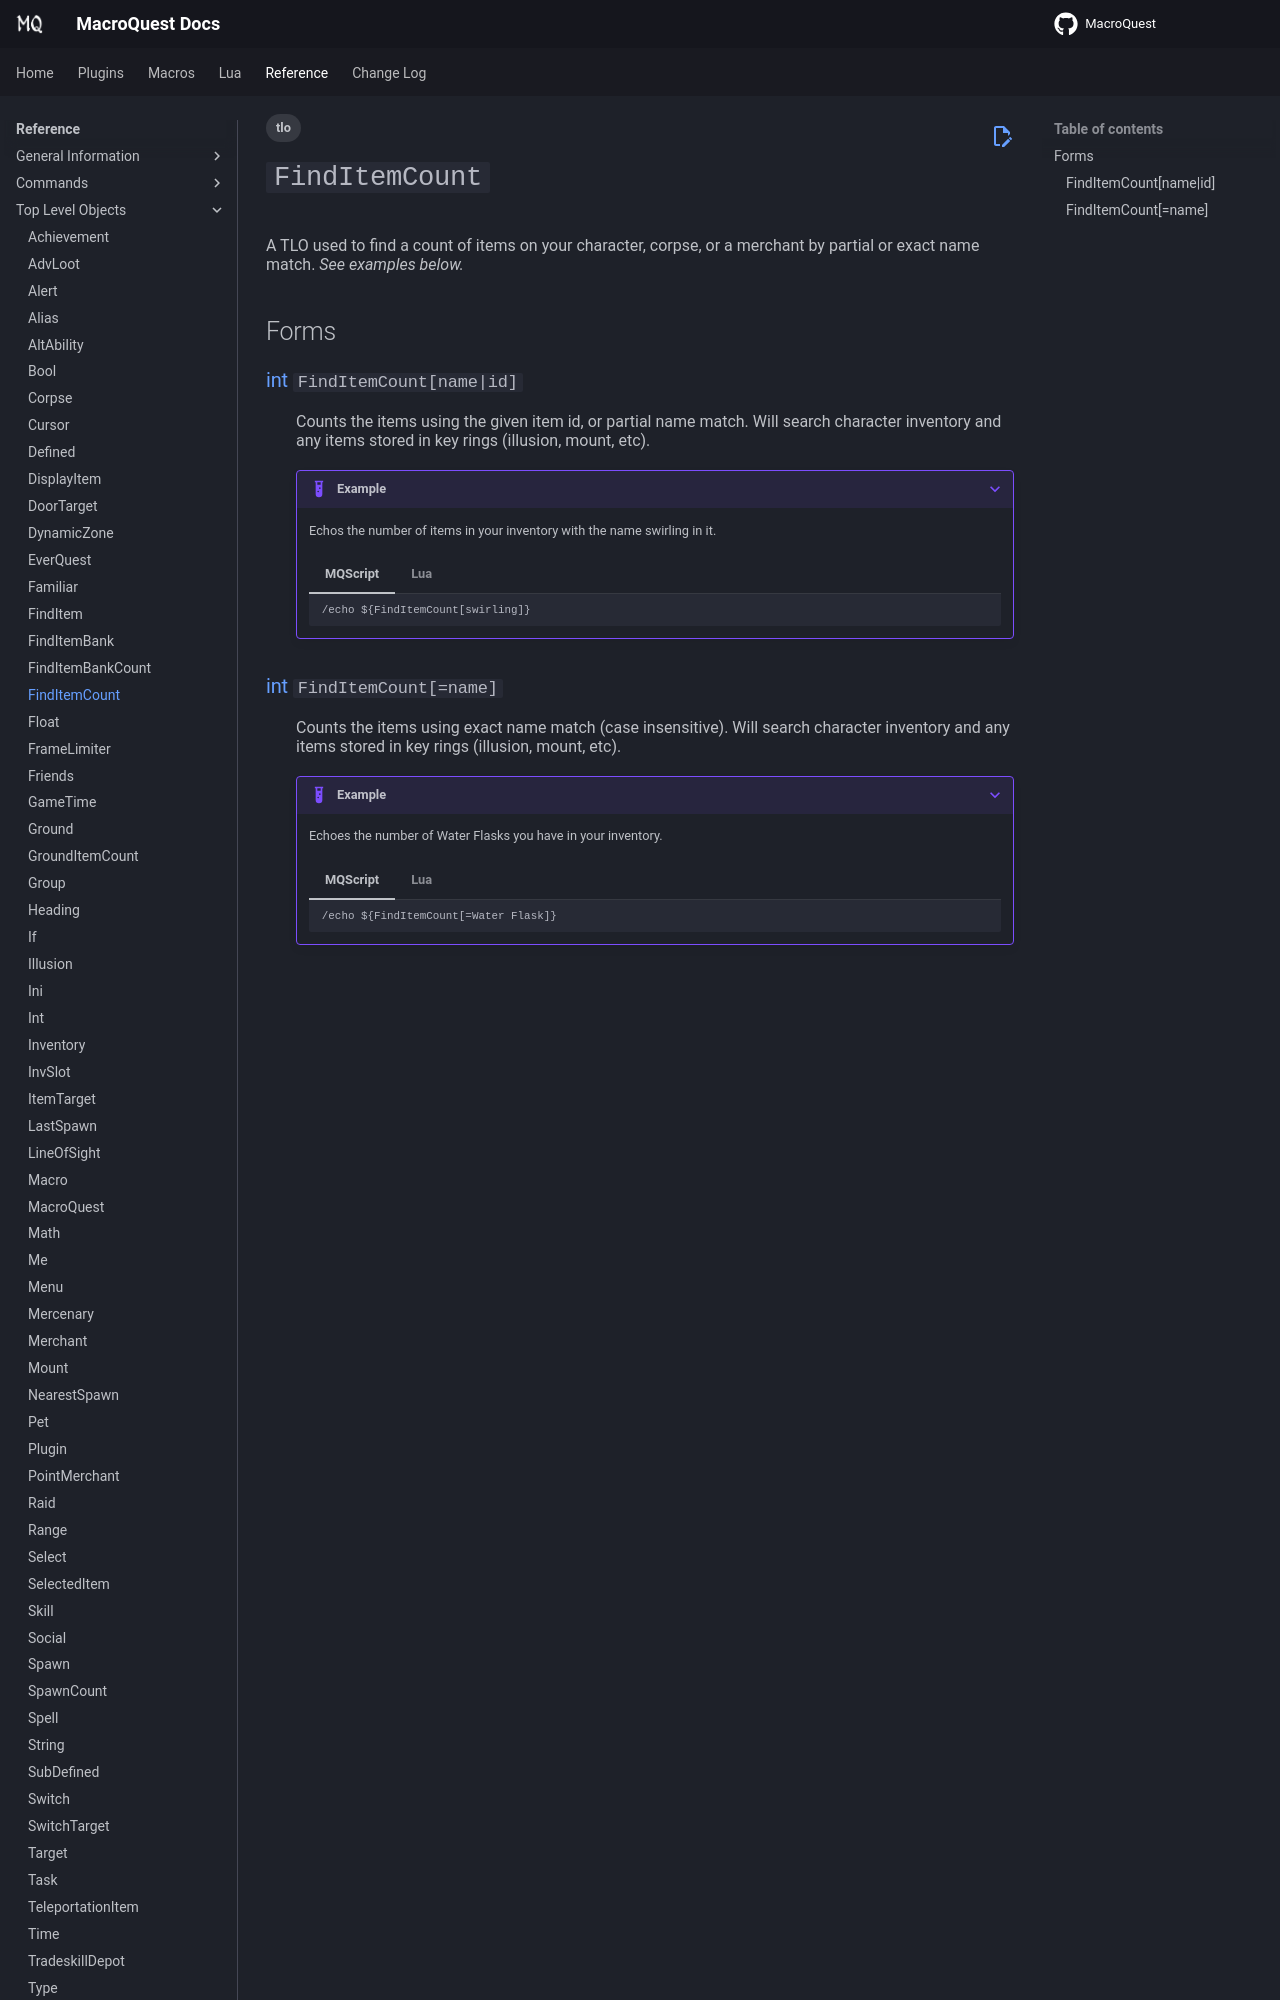

repository: macroquest/docs · page: reference/top-level-objects/tlo-finditemcount/index.html · generator: jekyll

---
tags:
    - tlo
---
# `FindItemCount`

<!--tlo-desc-start-->
A TLO used to find a count of items on your character, corpse, or a merchant by partial or exact name match. _See examples below._
<!--tlo-desc-end-->
## Forms
<!--tlo-forms-start-->
### {{ renderMember(type='int', name='FindItemCount', params='name|id') }}

:   Counts the items using the given item id, or partial name match. Will search character
    inventory and any items stored in key rings (illusion, mount, etc).

    ???+ example

        Echos the number of items in your inventory with the name swirling in it.

        === "MQScript"

            ```
            /echo ${FindItemCount[swirling]}
            ```

        === "Lua"

            ```lua
            print(mq.TLO.FindItemCount("swirling"))
            ```
